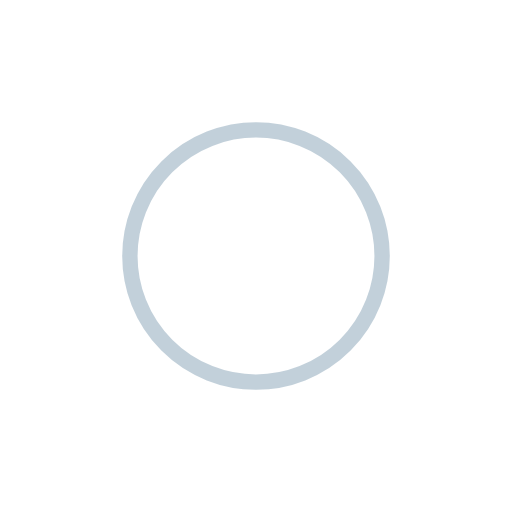
t = 0.00 s
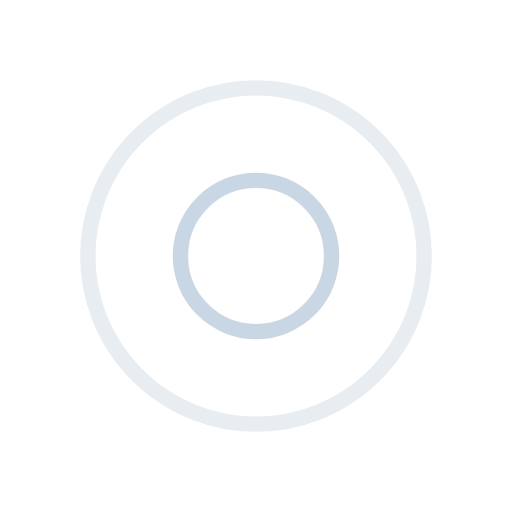
t = 0.34 s
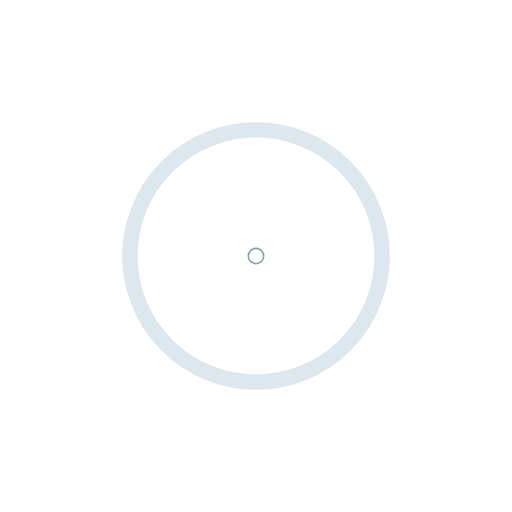
t = 0.69 s
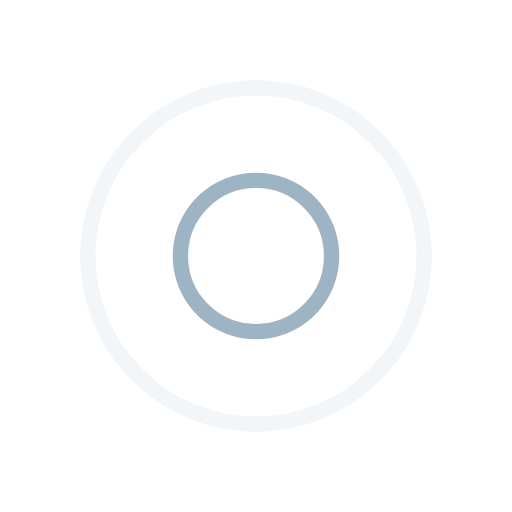
t = 1.03 s

The animated SVG that drew these frames (rendered in a browser with its animation timeline set to each time). Animation: 4 SMIL elements (animate=4); one cycle of 1.37 s, repeats indefinitely.

<?xml version="1.0" encoding="utf-8"?>
<svg xmlns="http://www.w3.org/2000/svg" xmlns:xlink="http://www.w3.org/1999/xlink" style="margin: auto; background: none; display: block; shape-rendering: auto;" width="200px" height="200px" viewBox="0 0 100 100" preserveAspectRatio="xMidYMid">
<circle cx="50" cy="50" r="18.5641" fill="none" stroke="#85a2b6" stroke-width="3">
  <animate attributeName="r" repeatCount="indefinite" dur="1.36986301369863s" values="0;38" keyTimes="0;1" keySplines="0 0.2 0.8 1" calcMode="spline" begin="-0.684931506849315s"></animate>
  <animate attributeName="opacity" repeatCount="indefinite" dur="1.36986301369863s" values="1;0" keyTimes="0;1" keySplines="0.2 0 0.8 1" calcMode="spline" begin="-0.684931506849315s"></animate>
</circle>
<circle cx="50" cy="50" r="35.3329" fill="none" stroke="#bbcedd" stroke-width="3">
  <animate attributeName="r" repeatCount="indefinite" dur="1.36986301369863s" values="0;38" keyTimes="0;1" keySplines="0 0.2 0.8 1" calcMode="spline"></animate>
  <animate attributeName="opacity" repeatCount="indefinite" dur="1.36986301369863s" values="1;0" keyTimes="0;1" keySplines="0.2 0 0.8 1" calcMode="spline"></animate>
</circle>
<!-- [ldio] generated by https://loading.io/ --></svg>
